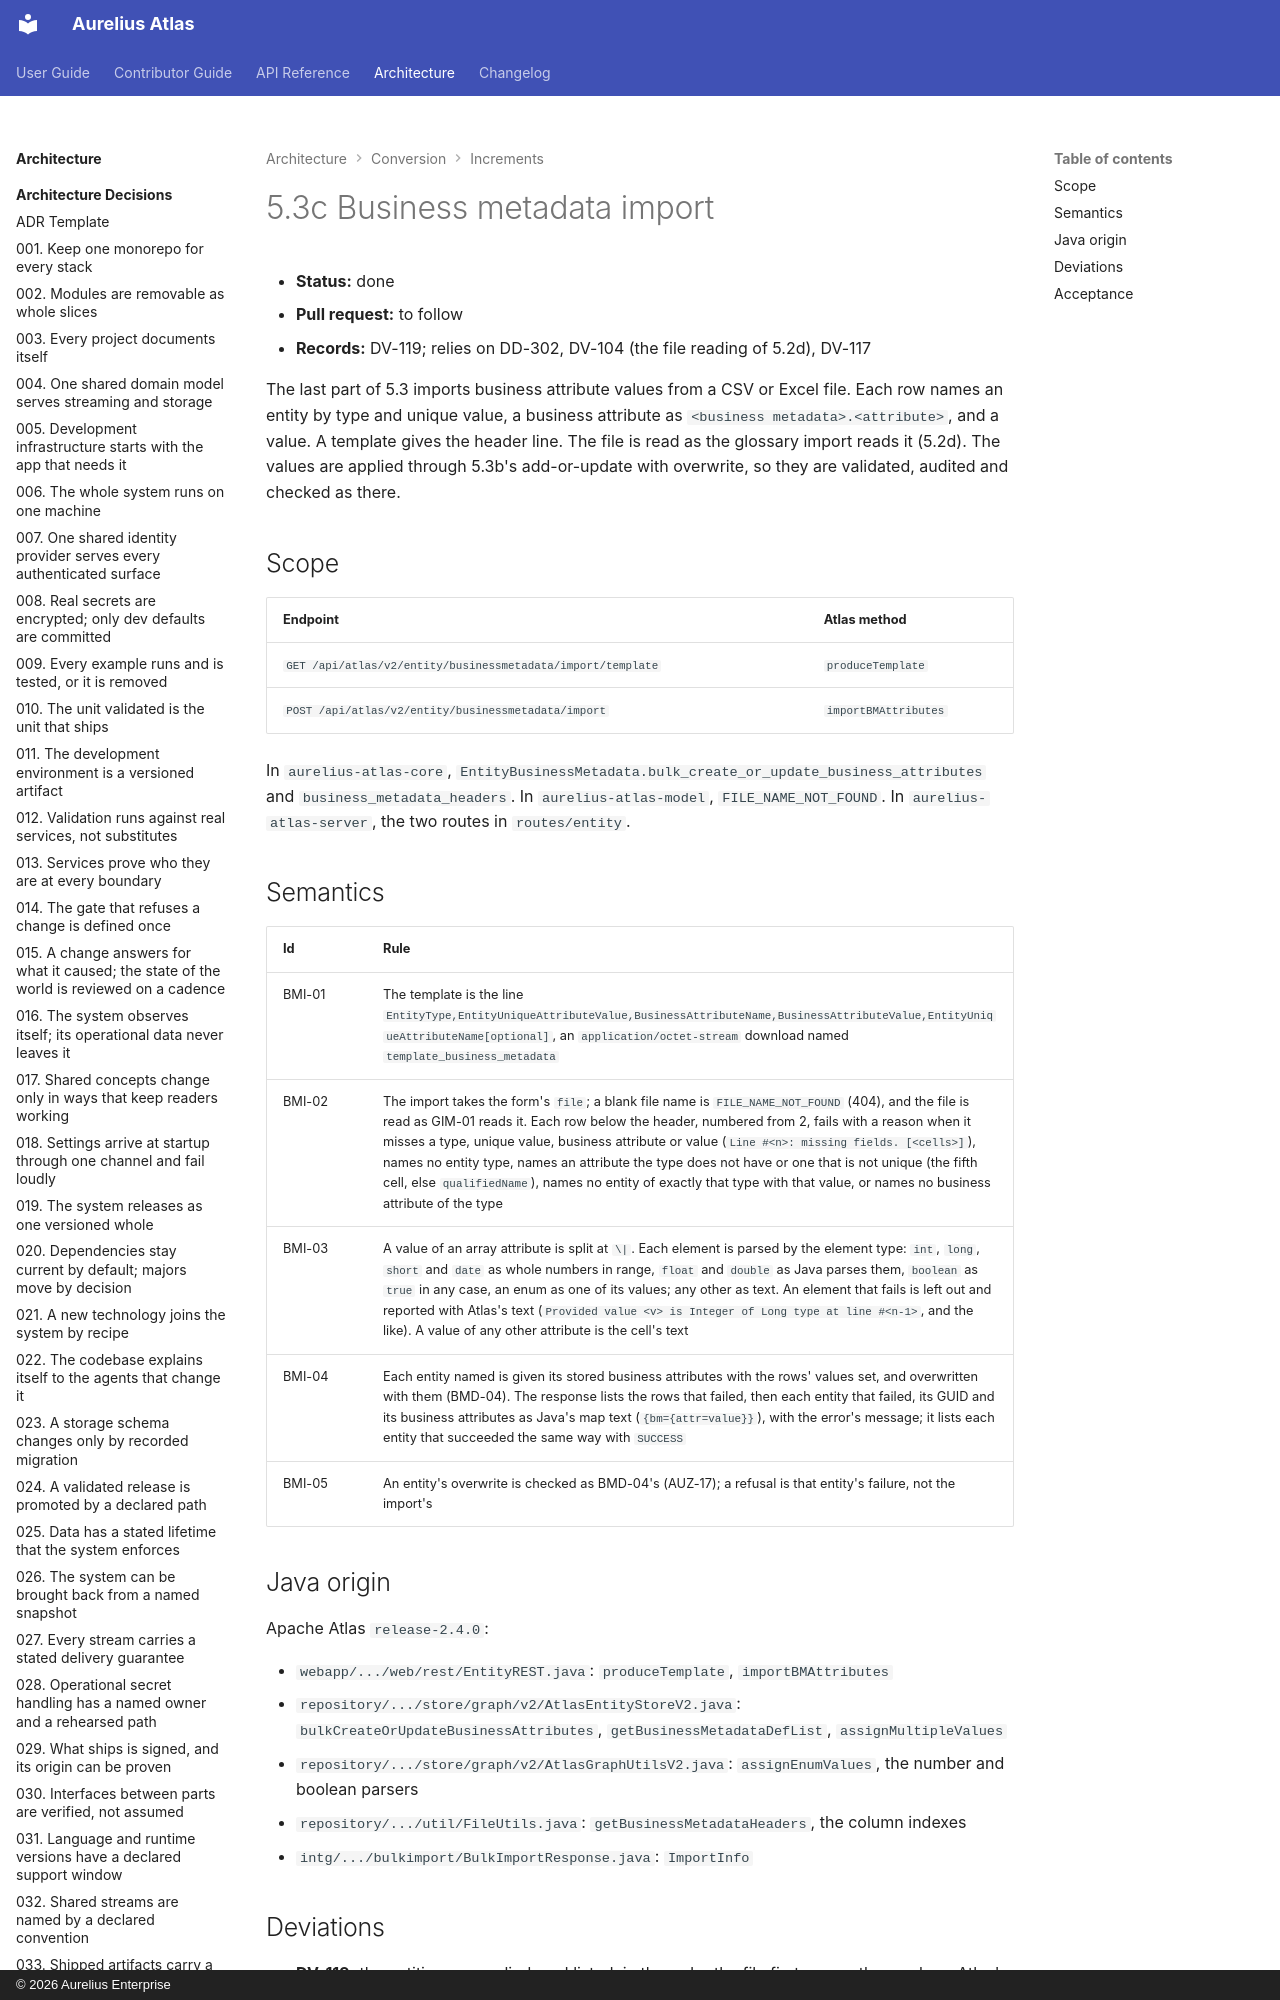

repository: aureliusenterprise/aurelius-atlas · page: architecture/conversion/increments/5-3-business-metadata-import/index.html · generator: mkdocs · copyright: © 2026 Aurelius Enterprise

# 5.3c Business metadata import

- **Status:** done
- **Pull request:** to follow
- **Records:** DV-119; relies on DD-302, DV-104 (the file reading of 5.2d), DV-117

The last part of 5.3 imports business attribute values from a CSV or Excel file. Each row names an entity by type
and unique value, a business attribute as `<business metadata>.<attribute>`, and a value. A template gives the
header line. The file is read as the glossary import reads it (5.2d). The values are applied through 5.3b's
add-or-update with overwrite, so they are validated, audited and checked as there.

## Scope

| Endpoint                                                    | Atlas method         |
| ----------------------------------------------------------- | -------------------- |
| `GET /api/atlas/v2/entity/businessmetadata/import/template` | `produceTemplate`    |
| `POST /api/atlas/v2/entity/businessmetadata/import`         | `importBMAttributes` |

In `aurelius-atlas-core`, `EntityBusinessMetadata.bulk_create_or_update_business_attributes` and
`business_metadata_headers`. In `aurelius-atlas-model`, `FILE_NAME_NOT_FOUND`. In `aurelius-atlas-server`,
the two routes in `routes/entity`.
